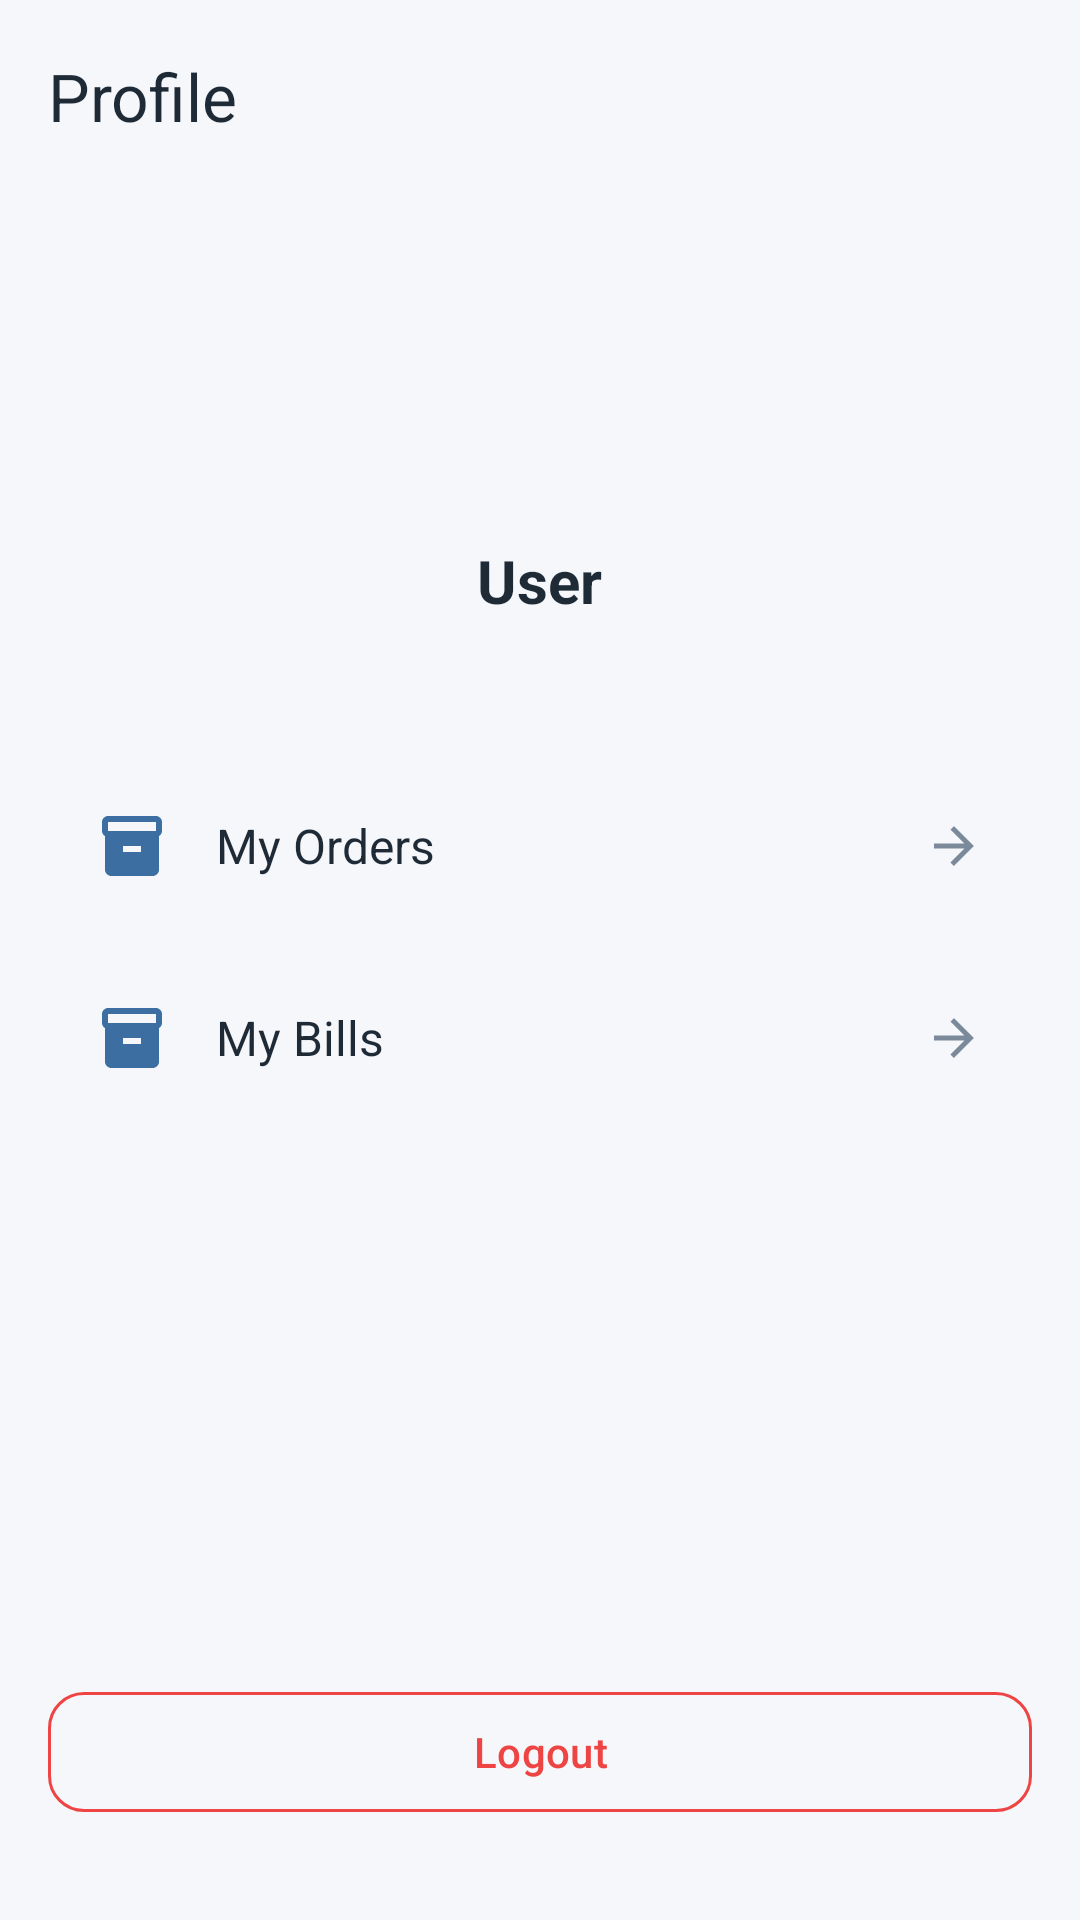

Produce the Android XML layout that renders to this screen, including the resource entries it uses.
<!-- AndroidManifest.xml: application theme Theme.OpticalSystem -->
<!-- res/layout/fragment_profile.xml -->
<?xml version="1.0" encoding="utf-8"?>
<androidx.constraintlayout.widget.ConstraintLayout xmlns:android="http://schemas.android.com/apk/res/android"
    xmlns:app="http://schemas.android.com/apk/res-auto"
    android:layout_width="match_parent"
    android:layout_height="match_parent"
    android:background="@color/background">

    <com.google.android.material.appbar.MaterialToolbar
        android:id="@+id/toolbar"
        android:layout_width="0dp"
        android:layout_height="wrap_content"
        app:title="@string/nav_profile"
        app:titleTextColor="@color/text_primary"
        app:layout_constraintEnd_toEndOf="parent"
        app:layout_constraintStart_toStartOf="parent"
        app:layout_constraintTop_toTopOf="parent" />

    <LinearLayout
        android:layout_width="0dp"
        android:layout_height="0dp"
        android:orientation="vertical"
        android:padding="16dp"
        android:gravity="center_horizontal"
        app:layout_constraintTop_toBottomOf="@id/toolbar"
        app:layout_constraintBottom_toBottomOf="parent"
        app:layout_constraintStart_toStartOf="parent"
        app:layout_constraintEnd_toEndOf="parent">

        
        <ImageView
            android:id="@+id/ivAvatar"
            android:layout_width="80dp"
            android:layout_height="80dp"
            android:layout_marginTop="8dp"
            android:contentDescription="Profile avatar"
            android:src="@drawable/ic_person_24"
            android:tint="@color/primary"
            android:background="@drawable/bg_status_badge"
            android:backgroundTint="@color/status_confirmed_bg"
            android:padding="16dp" />

        
        <TextView
            android:id="@+id/tvUserName"
            android:layout_width="wrap_content"
            android:layout_height="wrap_content"
            android:layout_marginTop="12dp"
            android:text="User"
            android:textColor="@color/text_primary"
            android:textSize="20sp"
            android:textStyle="bold" />

        
        <TextView
            android:id="@+id/tvUserEmail"
            android:layout_width="wrap_content"
            android:layout_height="wrap_content"
            android:layout_marginTop="4dp"
            android:textColor="@color/text_secondary"
            android:textSize="14sp" />

        
        <LinearLayout
            android:layout_width="match_parent"
            android:layout_height="wrap_content"
            android:layout_marginTop="24dp"
            android:orientation="vertical">

            
            <LinearLayout
                android:id="@+id/btnMyOrders"
                android:layout_width="match_parent"
                android:layout_height="56dp"
                android:background="@drawable/bg_profile_menu_item"
                android:clickable="true"
                android:focusable="true"
                android:foreground="?attr/selectableItemBackground"
                android:gravity="center_vertical"
                android:orientation="horizontal"
                android:paddingHorizontal="16dp">

                <ImageView
                    android:layout_width="24dp"
                    android:layout_height="24dp"
                    android:contentDescription="Orders"
                    android:src="@drawable/ic_orders_24"
                    android:tint="@color/primary" />

                <TextView
                    android:layout_width="0dp"
                    android:layout_height="wrap_content"
                    android:layout_marginStart="16dp"
                    android:layout_weight="1"
                    android:text="@string/profile_my_orders"
                    android:textColor="@color/text_primary"
                    android:textSize="16sp" />

                <ImageView
                    android:layout_width="20dp"
                    android:layout_height="20dp"
                    android:contentDescription="Go"
                    android:src="@drawable/ic_back_24"
                    android:tint="@color/text_secondary"
                    android:rotation="180" />

            </LinearLayout>

            <View
                android:layout_width="match_parent"
                android:layout_height="8dp" />

            
            <LinearLayout
                android:id="@+id/btnMyBills"
                android:layout_width="match_parent"
                android:layout_height="56dp"
                android:background="@drawable/bg_profile_menu_item"
                android:clickable="true"
                android:focusable="true"
                android:foreground="?attr/selectableItemBackground"
                android:gravity="center_vertical"
                android:orientation="horizontal"
                android:paddingHorizontal="16dp">

                <ImageView
                    android:layout_width="24dp"
                    android:layout_height="24dp"
                    android:contentDescription="Bills"
                    android:src="@drawable/ic_orders_24"
                    android:tint="@color/primary" />

                <TextView
                    android:layout_width="0dp"
                    android:layout_height="wrap_content"
                    android:layout_marginStart="16dp"
                    android:layout_weight="1"
                    android:text="@string/profile_my_bills"
                    android:textColor="@color/text_primary"
                    android:textSize="16sp" />

                <ImageView
                    android:layout_width="20dp"
                    android:layout_height="20dp"
                    android:contentDescription="Go"
                    android:src="@drawable/ic_back_24"
                    android:tint="@color/text_secondary"
                    android:rotation="180" />

            </LinearLayout>

        </LinearLayout>

        
        <View
            android:layout_width="match_parent"
            android:layout_height="0dp"
            android:layout_weight="1" />

        
        <com.google.android.material.button.MaterialButton
            android:id="@+id/btnLogout"
            style="@style/Widget.Material3.Button.OutlinedButton"
            android:layout_width="match_parent"
            android:layout_height="wrap_content"
            android:layout_marginBottom="16dp"
            android:text="Logout"
            android:textColor="@color/status_cancelled"
            app:strokeColor="@color/status_cancelled"
            app:cornerRadius="12dp" />

    </LinearLayout>

</androidx.constraintlayout.widget.ConstraintLayout>
<!-- resources referenced by this layout -->
<resources>
  <color name="background">#F5F7FA</color>
  <color name="primary">#3D6EA1</color>
  <color name="status_cancelled">#EF4444</color>
  <color name="status_confirmed_bg">#1A3B82F6</color>
  <color name="text_primary">#1F2A37</color>
  <color name="text_secondary">#7A8A9A</color>
  <!-- drawable ic_back_24 (drawable) -->
  <?xml version="1.0" encoding="utf-8"?>
  
  <vector xmlns:android="http://schemas.android.com/apk/res/android"
      android:width="24dp"
      android:height="24dp"
      android:viewportWidth="24"
      android:viewportHeight="24"
      android:tint="?attr/colorOnPrimary">
      <path
          android:fillColor="@android:color/white"
          android:pathData="M20,11H7.83l5.59,-5.59L12,4l-8,8 8,8 1.41,-1.41L7.83,13H20v-2z" />
  </vector>
  <!-- drawable ic_orders_24 (drawable) -->
  <vector xmlns:android="http://schemas.android.com/apk/res/android"
      android:width="24dp"
      android:height="24dp"
      android:viewportWidth="24"
      android:viewportHeight="24"
      android:tint="?attr/colorControlNormal">
      <path
          android:fillColor="@android:color/white"
          android:pathData="M20,2H4c-1,0 -2,0.9 -2,2v3.01c0,0.72 0.43,1.34 1,1.69V20c0,1.1 1.1,2 2,2h14c0.9,0 2,-0.9 2,-2V8.7c0.57,-0.35 1,-0.97 1,-1.69V4c0,-1.1 -1,-2 -2,-2zM15,14H9v-2h6v2zM20,7H4V4h16v3z" />
  </vector>
  <string name="nav_profile">Profile</string>
  <string name="profile_my_bills">My Bills</string>
  <string name="profile_my_orders">My Orders</string>
  <style name="Theme.OpticalSystem" parent="Base.Theme.OpticalSystem" />
  <style name="Base.Theme.OpticalSystem" parent="Theme.Material3.DayNight.NoActionBar">
          
          <item name="colorPrimary">@color/primary</item>
          <item name="colorOnPrimary">@color/on_primary</item>
          <item name="colorPrimaryContainer">@color/primary_light</item>
          <item name="colorOnPrimaryContainer">@color/primary_dark</item>
          
          <item name="colorControlActivated">@color/login_primary</item>
      </style>
  <color name="on_primary">#FFFFFFFF</color>
  <color name="primary_light">#5B8FBF</color>
  <color name="primary_dark">#2F5E8C</color>
  <color name="login_primary">#0284C7</color>
</resources>
